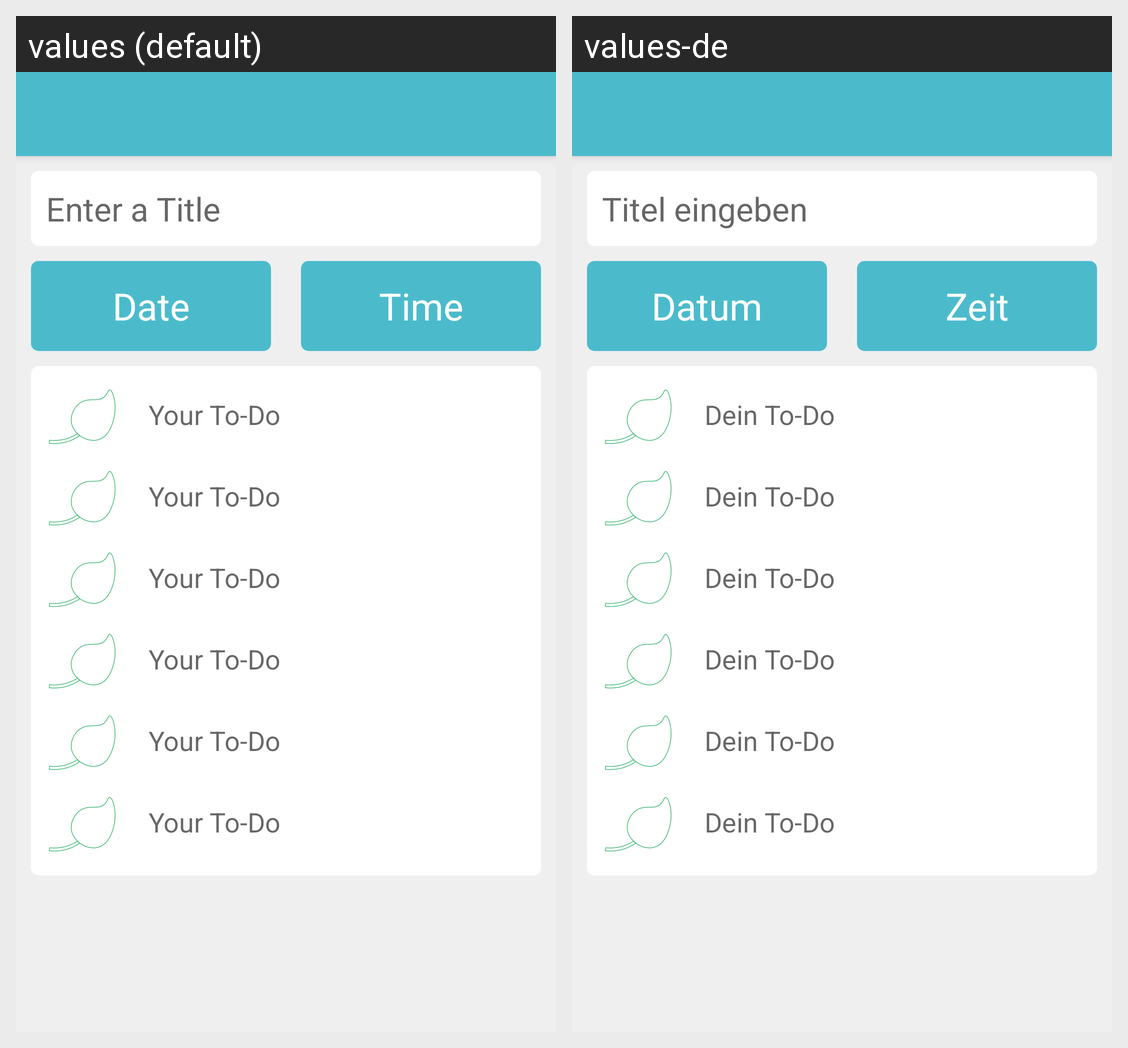

Locale-by-locale string values for the Android screen shown in this grid:
Android screen res/layout/activity_edit_list.xml rendered under 2 locales, left to right: values (default), values-de. Device: Nexus 5 (rendered at 1080×1920; each locale shown at half size, 540×960, under a caption strip naming it); theme Theme.AppCompat.Light.NoActionBar.
Strings drawn on this screen, with the default value and each locale's value (text and hints the layout hard-codes, and strings that could not be matched under every locale, appear in the picture but are not listed):

entertitle
  values: Enter a Title
  values-de: Titel eingeben

Date
  values: Date
  values-de: Datum

Zeit
  values: Time
  values-de: Zeit

yourTodo
  values: Your To-Do
  values-de: Dein To-Do
